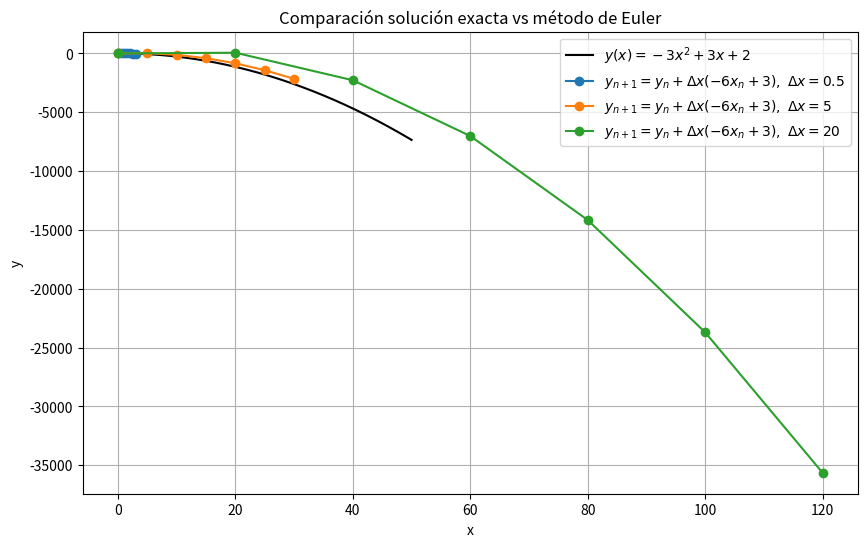

Write Python code to recreate this figure.
#La solución excacta (por medio de variables separables) es $-3x^2+ 3x+2$ minetras que la de diferencias finitas es
#$y_{n+1} =y_n +\Delta x(-6x_n+3)$ , donde $x_{n+1}=\Delta x +x_n $

import numpy as np
import matplotlib.pyplot as plt

# Solución exacta
def y_exact(x):
    return -3*x**2 + 3*x + 2

# Euler
def euler(dx, N):
    x = np.zeros(N)
    y = np.zeros(N)
    y[0] = 2
    for n in range(N-1):
        x[n+1] = x[n] + dx
        y[n+1] = y[n] + dx * (-6*x[n] + 3)
    return x, y

# Parámetros
deltas = [0.5, 5, 20]
N = 7
x_cont = np.linspace(0, 50, 300)

plt.figure(figsize=(10,6))

# Solución exacta
plt.plot(x_cont, y_exact(x_cont), 'k',
         label=r"$y(x) = -3x^2 + 3x + 2$")

# Euler para cada delta
for dx in deltas:
    x, y = euler(dx, N)
    plt.plot(x, y, 'o-',
             label=rf"$y_{{n+1}}=y_n+\Delta x(-6x_n+3),\ \Delta x={dx}$")

plt.xlabel("x")
plt.ylabel("y")
plt.title("Comparación solución exacta vs método de Euler")
plt.legend()
plt.grid(True)
plt.show()
